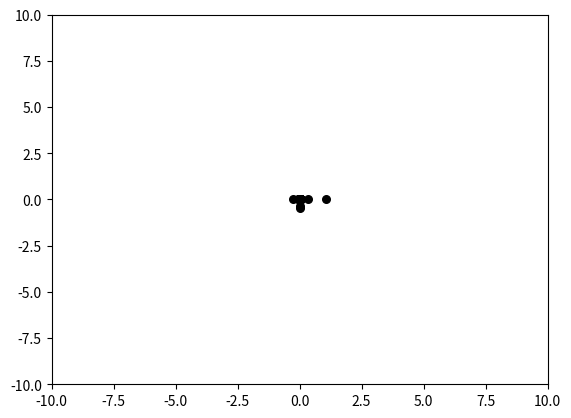

Source code (Python):
import numpy as np
import matplotlib.pyplot as plt


class PSO(object):
    def __init__(self, population_size, max_steps):
        self.w = 0.6  # 惯性权重
        self.c1 = self.c2 = 2
        self.population_size = population_size  # 粒子群数量
        self.dim = 2  # 搜索空间的维度
        self.max_steps = max_steps  # 迭代次数
        self.x_bound = [-10, 10]  # 解空间范围
        self.x = np.random.uniform(self.x_bound[0], self.x_bound[1],
                                   (self.population_size, self.dim))  # 初始化粒子群位置
        self.v = np.random.rand(self.population_size, self.dim)  # 初始化粒子群速度
        fitness = self.calculate_fitness(self.x)
        self.p = self.x  # 个体的最佳位置
        self.pg = self.x[np.argmin(fitness)]  # 全局最佳位置
        self.individual_best_fitness = fitness  # 个体的最优适应度
        self.global_best_fitness = np.min(fitness)  # 全局最佳适应度

    def calculate_fitness(self, x):
        return np.sum(np.square(x), axis=1)

    def evolve(self):
        fig = plt.figure()
        for step in range(self.max_steps):
            r1 = np.random.rand(self.population_size, self.dim)
            r2 = np.random.rand(self.population_size, self.dim)
            # 更新速度和权重
            self.v = self.w * self.v + self.c1 * r1 * (self.p - self.x) + self.c2 * r2 * (self.pg - self.x)
            self.x = self.v + self.x
            plt.clf()
            plt.scatter(self.x[:, 0], self.x[:, 1], s=30, color='k')
            plt.xlim(self.x_bound[0], self.x_bound[1])
            plt.ylim(self.x_bound[0], self.x_bound[1])
            plt.pause(0.01)
            fitness = self.calculate_fitness(self.x)
            # 需要更新的个体
            update_id = np.greater(self.individual_best_fitness, fitness)
            self.p[update_id] = self.x[update_id]
            self.individual_best_fitness[update_id] = fitness[update_id]
            # 新一代出现了更小的fitness，所以更新全局最优fitness和位置
            if np.min(fitness) < self.global_best_fitness:
                self.pg = self.x[np.argmin(fitness)]
                self.global_best_fitness = np.min(fitness)
            print('best fitness: %.5f, mean fitness: %.5f' % (self.global_best_fitness, np.mean(fitness)))


if __name__ == '__main__':
    pso = PSO(100, 100)
    pso.evolve()
    plt.show()